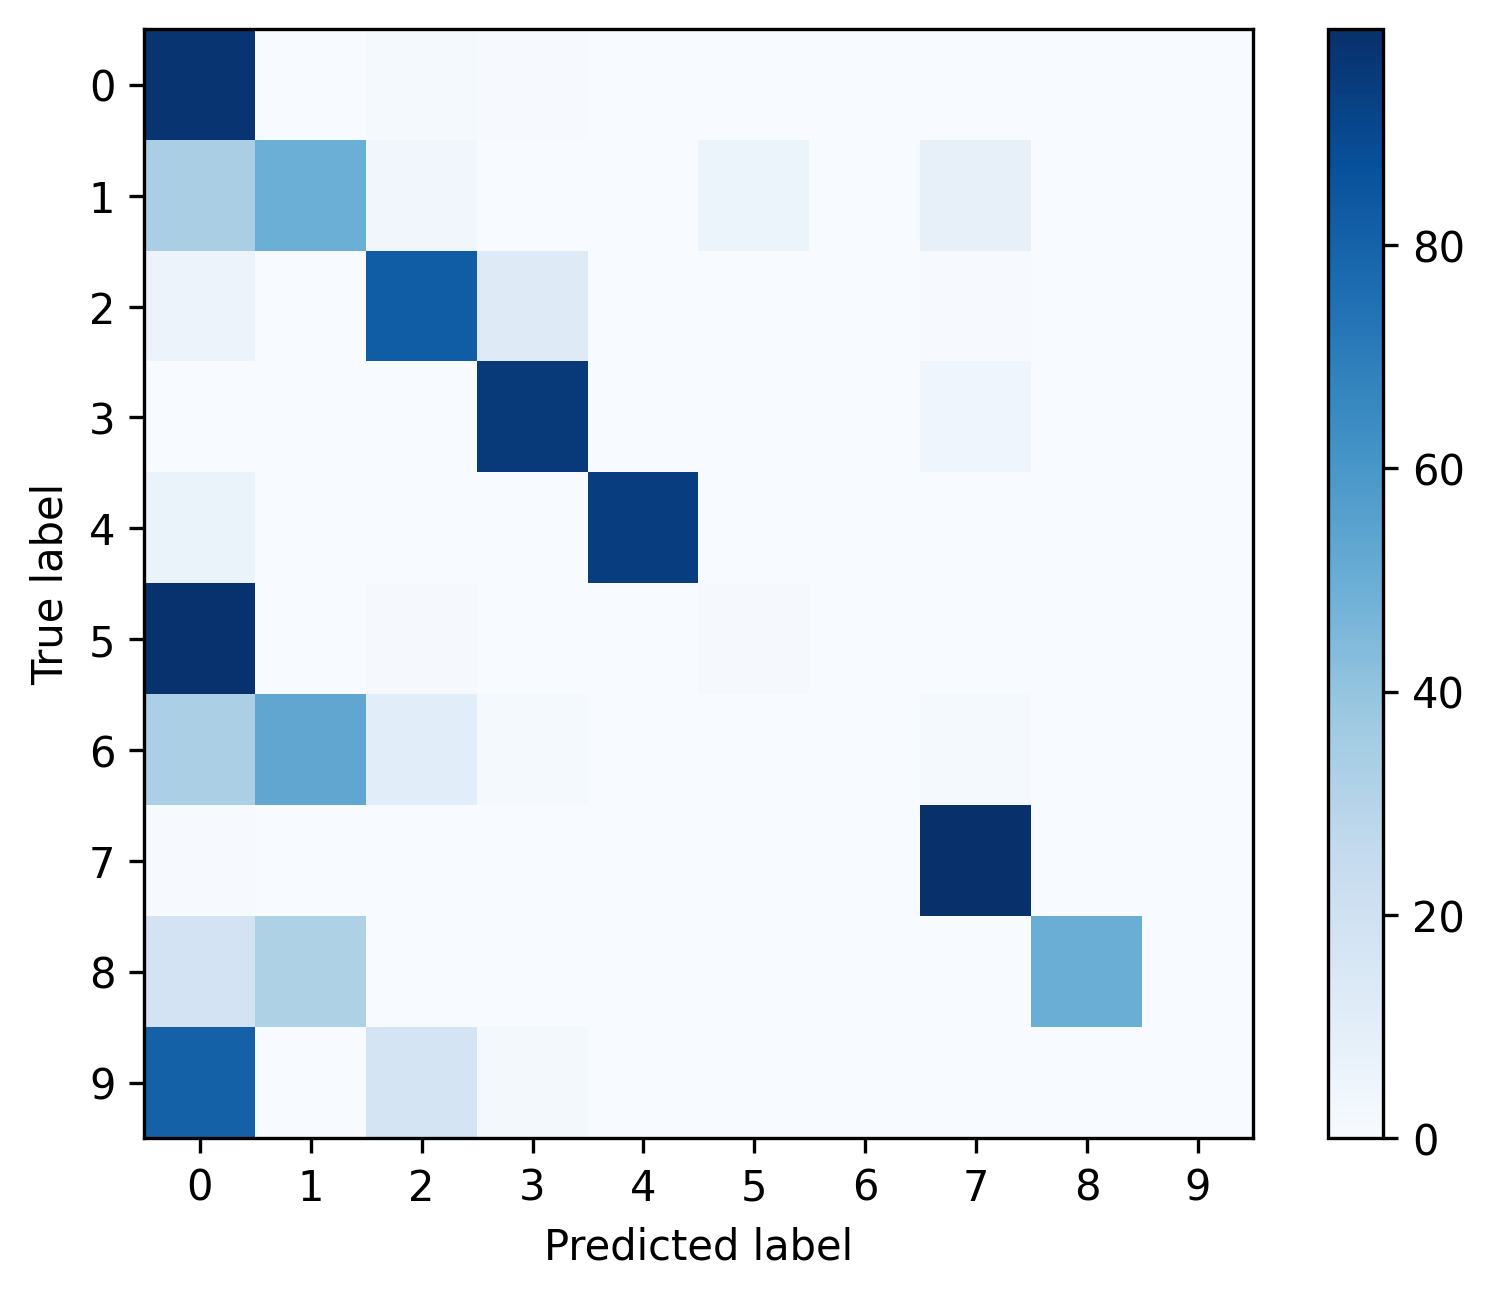

The table this chart was drawn from, first rows:
, 0, 1, 2, 3, 4, 5, 6, 7, 8, 9
0, 0.9706, 0.002681, 0.01383, 0.007056, 0.002399, 0.001552, 0.0, 0.001341, 0.0004234, 7.056167090036692e-05
1, 0.3368, 0.494, 0.03454, 0.0, 0.0, 0.05354, 0.0, 0.07945, 0.001727, 0.0
2, 0.05543, 0.0, 0.8187, 0.1212, 0.0, 0.0, 0.0, 0.004653, 0.0, 0.0
3, 0.0002103, 0.0, 0.0005258, 0.9555, 0.0, 0.0, 0.0, 0.04375, 0.0, 0.0
4, 0.0625, 0.0, 0.0, 0.0, 0.9375, 0.0, 0.0, 0.0, 0.0, 0.0
5, 0.9835, 0.0, 0.008264, 0.0, 0.0, 0.008264, 0.0, 0.0, 0.0, 0.0
6, 0.3333, 0.5303, 0.1061, 0.01515, 0.0, 0.0, 0.0, 0.01515, 0.0, 0.0
7, 0.003945, 0.0, 0.0, 0.002761, 0.0, 0.0, 0.0, 0.9933, 0.0, 0.0
8, 0.1786, 0.3214, 0.0, 0.0, 0.0, 0.0, 0.0, 0.0, 0.5, 0.0
9, 0.807, 0.0, 0.1754, 0.01754, 0.0, 0.0, 0.0, 0.0, 0.0, 0.0
